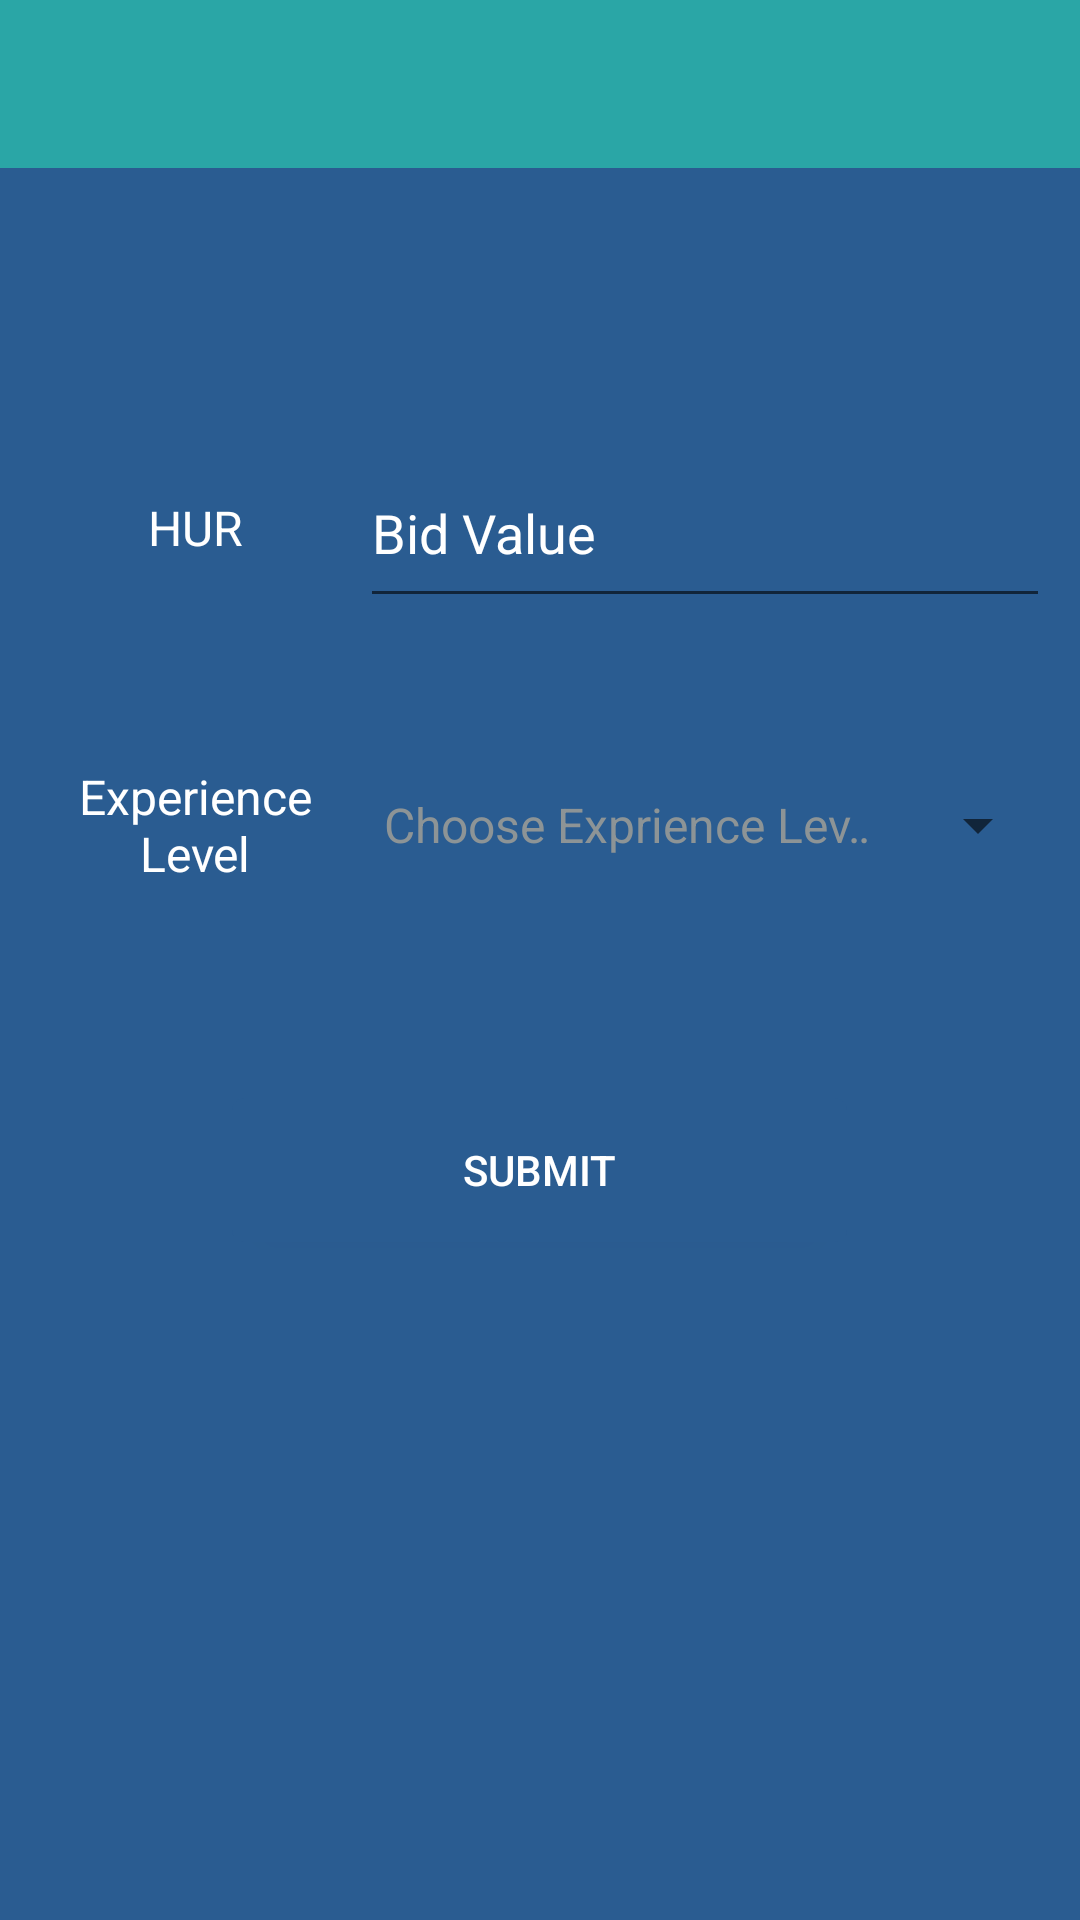

Write the Android layout XML for this screen, with the resource values it uses.
<!-- AndroidManifest.xml: application theme AppTheme -->
<!-- res/layout/activity_bid_value.xml -->
<?xml version="1.0" encoding="utf-8"?>

<RelativeLayout xmlns:android="http://schemas.android.com/apk/res/android"
    xmlns:tools="http://schemas.android.com/tools"
    android:id="@+id/activity_add_device"
    xmlns:app="http://schemas.android.com/apk/res-auto"
    android:layout_width="match_parent"
    android:layout_height="match_parent"
    android:background="@color/button_pressed"
    >
    <LinearLayout
        android:id="@+id/toolbarContainer"
        android:layout_width="match_parent"
        android:layout_height="wrap_content"
        android:layout_alignParentTop="true"
        android:orientation="vertical">
        <include android:id="@+id/toolbar"
            layout="@layout/toolbar"/>
    </LinearLayout>

    <LinearLayout
        android:layout_width="340dp"
        android:layout_height="60dp"
        android:layout_below="@+id/toolbarContainer"
        android:layout_centerHorizontal="true"
        android:layout_marginTop="90dp"
        android:orientation="horizontal"
        android:id="@+id/linearLayout">


        <TextView
            android:id="@+id/textView2"
            android:layout_width="110dp"
            android:gravity="center"
            android:textSize="16sp"
            android:background="@color/button_pressed"
            android:textColor="@color/white"
            android:layout_height="match_parent"
            android:text="HUR" />

        <EditText
            android:id="@+id/bid_value"
            android:layout_width="wrap_content"
            android:layout_height="match_parent"
            android:layout_weight="1"
            android:ems="10"

            android:inputType="textPersonName"
            android:textColor="@color/white"
            android:textColorHint="@color/white"
            android:hint="Bid Value"
            />
    </LinearLayout>


    <LinearLayout
        android:layout_width="340dp"
        android:layout_height="60dp"
        android:layout_below="@+id/biderror"
        android:layout_centerHorizontal="true"
        android:layout_marginTop="20dp"
        android:orientation="horizontal"
        android:id="@+id/linearLayout1">


        <TextView
            android:id="@+id/textView3"
            android:layout_width="110dp"
            android:gravity="center"
            android:textSize="16sp"
            android:background="@color/button_pressed"
            android:textColor="@color/white"
            android:layout_height="match_parent"
            android:text="Experience Level" />

        <Spinner
            android:id="@+id/exp_level"
            android:layout_width="match_parent"
            android:layout_height="match_parent"
            android:layout_weight="1"

            android:entries="@array/expValue"
            android:textColor="@color/white"
            android:textColorHint="@color/white"
            />
    </LinearLayout>




    <Button
        android:id="@+id/bid_value_button"
        android:layout_width="205dp"
        android:layout_height="wrap_content"
        android:textColor="@color/white"
        android:background="@drawable/round_forget"
        android:text="Submit"
        android:layout_below="@+id/biderror"
        android:layout_centerHorizontal="true"
        android:layout_marginTop="141dp" />

    <TextView
        android:id="@+id/biderror"
        android:layout_width="wrap_content"
        android:layout_height="wrap_content"
        android:layout_below="@+id/linearLayout"
        android:textColor="@color/filterColor"
        android:text=""
        android:layout_alignStart="@+id/linearLayout" />

    <TextView
        android:id="@+id/script"
        android:layout_width="wrap_content"
        android:layout_height="wrap_content"
        android:layout_below="@+id/bid_value_button"
        android:layout_centerHorizontal="true"
        android:layout_marginTop="79dp"
        android:text="" />

    <TextView
        android:id="@+id/txtexp_error"
        android:layout_width="wrap_content"
        android:layout_height="wrap_content"
        android:layout_below="@+id/linearLayout1"
        android:layout_toEndOf="@+id/biderror"
        android:text="" />


</RelativeLayout>
<!-- res/layout/toolbar.xml (included above) -->
<?xml version="1.0" encoding="utf-8"?>

<android.support.v7.widget.Toolbar xmlns:android="http://schemas.android.com/apk/res/android"
    xmlns:local="http://schemas.android.com/apk/res-auto"
    android:id="@+id/toolbar"
    android:layout_width="match_parent"
    android:layout_height="wrap_content"
    android:minHeight="?attr/actionBarSize"
    android:background="?attr/colorPrimary"
    local:theme="@style/ThemeOverlay.AppCompat.Dark.ActionBar"
     />
<!-- resources referenced by this layout -->
<resources>
  <string-array name="expValue">
          <item>Choose Exprience Level</item>
          <item>Beginner</item>
          <item>Intermediate</item>
          <item>Expert</item>
      </string-array>
  <color name="button_pressed">#2A5C91</color>
  <color name="filterColor">#FF4081</color>
  <color name="white">#ffffff</color>
  <!-- drawable round_forget (drawable) -->
  <selector xmlns:android="http://schemas.android.com/apk/res/android">
      <item>
          <shape android:shape="rectangle">
              <solid android:color="@color/button_pressed"/>
              <corners android:radius="4dp" />
  
          </shape>
      </item>
  </selector>
  <style name="AppTheme" parent="Theme.AppCompat.Light.NoActionBar">
          
          <item name="colorPrimary">@color/colorPrimary</item>
          <item name="colorPrimaryDark">@color/colorPrimaryDark</item>
          <item name="colorAccent">@color/colorAccent</item>
          <item name="windowActionBar">false</item>
          <item name="windowNoTitle">true</item>
          <item name="android:windowFullscreen">true</item>
          <item name="android:spinnerItemStyle">@style/mySpinnerItemSelectedStyle</item>
      </style>
  <color name="colorPrimary">#2AA6A6</color>
  <color name="colorPrimaryDark">#213B4C</color>
  <color name="colorAccent">#22d9e8</color>
  <style name="mySpinnerItemSelectedStyle" parent="@android:style/Widget.Holo.TextView.SpinnerItem">
          <item name="android:textColor">@color/grey_300</item>
      </style>
  <color name="grey_300">#8D9496</color>
</resources>
